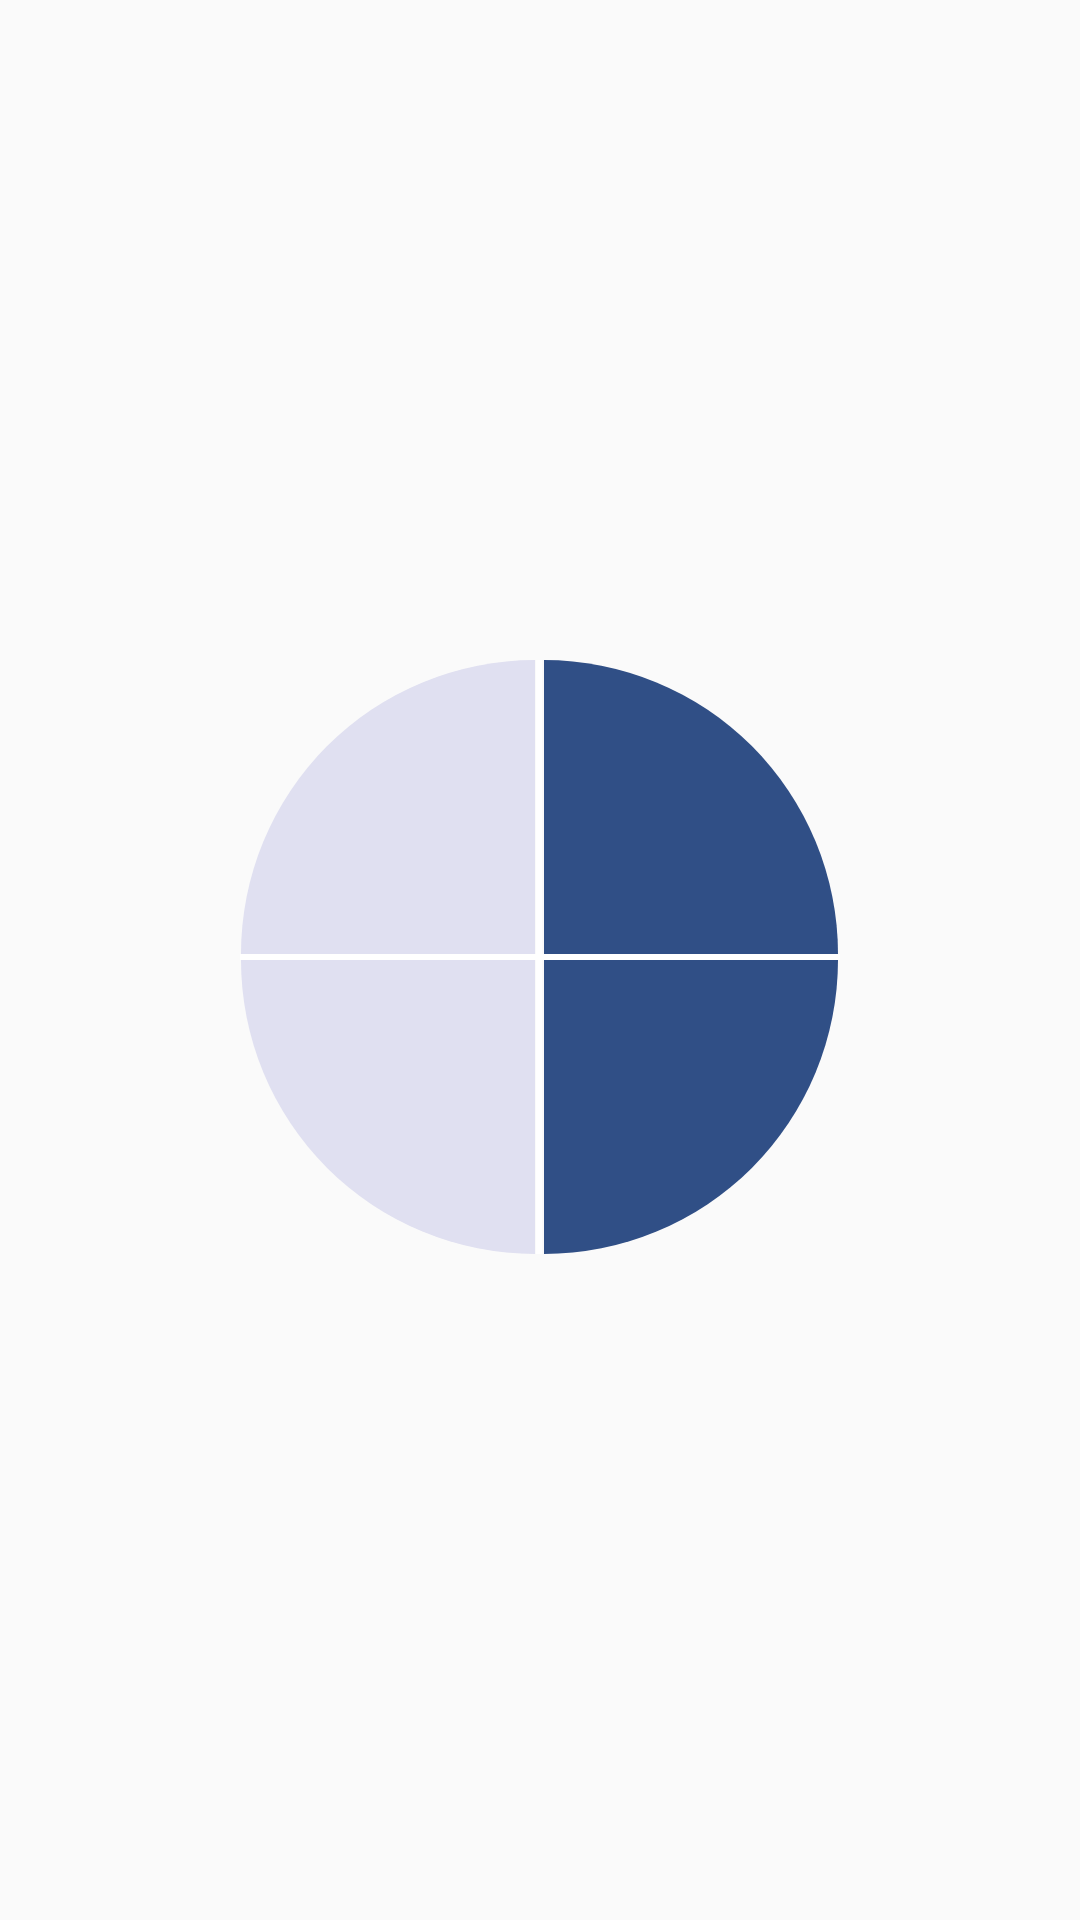

Here is an Android app screen rendered from its layout file. Give the layout XML and the strings, colors and styles it references.
<!-- AndroidManifest.xml: application theme AppTheme -->
<!-- res/layout/circlr_view.xml -->
<?xml version="1.0" encoding="utf-8"?>
<LinearLayout xmlns:android="http://schemas.android.com/apk/res/android"
    android:layout_width="wrap_content"
    android:gravity="center"
    android:layout_height="wrap_content"
    android:orientation="vertical">

    <LinearLayout
        android:layout_width="200dp"
        android:orientation="vertical"
        android:weightSum="1.0"
        android:layout_height="200dp">

        <LinearLayout
            android:layout_width="match_parent"
            android:layout_weight=".49"
            android:orientation="horizontal"
            android:layout_height="0dp">

            <LinearLayout
                android:layout_width="0dp"
                android:layout_weight=".49"
                android:layout_height="match_parent">

                <ImageView
                    android:id="@+id/imageOne"
                    android:layout_width="match_parent"
                    android:rotation="180"
                    android:src="@drawable/quater_circle_view_gray"
                    android:layout_height="match_parent" />

            </LinearLayout>


            <LinearLayout
                android:layout_width="0dp"
                android:layout_weight=".01"
                android:background="@color/white"
                android:layout_height="match_parent">


            </LinearLayout>


            <LinearLayout
                android:layout_width="0dp"
                android:layout_weight=".49"
                android:layout_height="match_parent">

                <ImageView
                    android:id="@+id/imageTwo"
                    android:layout_width="match_parent"
                    android:rotation="270"
                    android:src="@drawable/quater_circle_view"
                    android:layout_height="match_parent" />
            </LinearLayout>


        </LinearLayout>


        <LinearLayout
            android:layout_width="match_parent"
            android:layout_weight=".01"
            android:background="@color/white"
            android:layout_height="0dp"></LinearLayout>


        <LinearLayout
            android:layout_width="match_parent"
            android:layout_weight=".49"
            android:orientation="horizontal"
            android:layout_height="0dp">

            <LinearLayout
                android:layout_width="0dp"
                android:layout_weight=".49"
                android:layout_height="match_parent">

                <ImageView
                    android:id="@+id/imageThree"
                    android:layout_width="match_parent"
                    android:rotation="90"
                    android:src="@drawable/quater_circle_view_gray"
                    android:layout_height="match_parent" />

            </LinearLayout>


            <LinearLayout
                android:layout_width="0dp"
                android:layout_weight=".01"
                android:background="@color/white"
                android:layout_height="match_parent">


            </LinearLayout>


            <LinearLayout
                android:layout_width="0dp"
                android:layout_weight=".49"
                android:layout_height="match_parent">


                <ImageView
                    android:id="@+id/imageFour"
                    android:layout_width="match_parent"
                    android:src="@drawable/quater_circle_view"
                    android:layout_height="match_parent" />


            </LinearLayout>


        </LinearLayout>

    </LinearLayout>


</LinearLayout>
<!-- resources referenced by this layout -->
<resources>
  <color name="white">#ffffff</color>
  <!-- drawable quater_circle_view (drawable) -->
  <?xml version="1.0" encoding="utf-8"?>
  <shape xmlns:android="http://schemas.android.com/apk/res/android"
      android:shape="rectangle">
      <size
          android:height="50dp"
          android:width="50dp" />
      <solid android:color="#304F86" />
      <corners
          android:topRightRadius="0dp"
          android:bottomRightRadius="50dp" />
  </shape>
  <!-- drawable quater_circle_view_gray (drawable) -->
  <?xml version="1.0" encoding="utf-8"?>
  <shape xmlns:android="http://schemas.android.com/apk/res/android"
      android:shape="rectangle">
      <size
          android:height="50dp"
          android:width="50dp" />
      <solid android:color="#E0E0F1" />
      <corners
          android:topRightRadius="0dp"
          android:bottomRightRadius="50dp" />
  </shape>
  <style name="AppTheme" parent="Theme.AppCompat.Light.DarkActionBar">
          
          <item name="colorPrimary">@color/colorPrimary</item>
          <item name="colorPrimaryDark">@color/colorPrimaryDark</item>
          <item name="colorAccent">@color/colorAccent</item>
      </style>
  <color name="colorPrimary">#6200EE</color>
  <color name="colorPrimaryDark">#3700B3</color>
  <color name="colorAccent">#03DAC5</color>
</resources>
